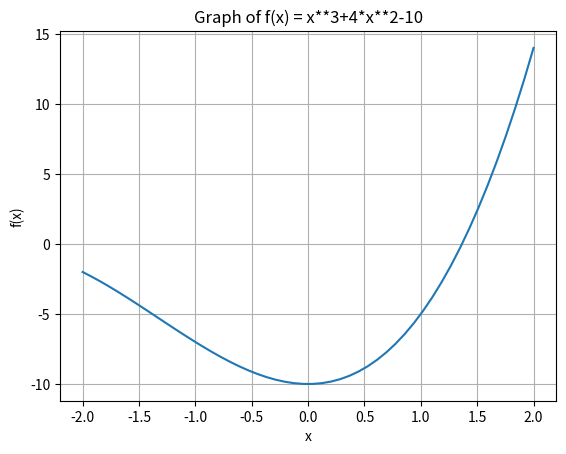
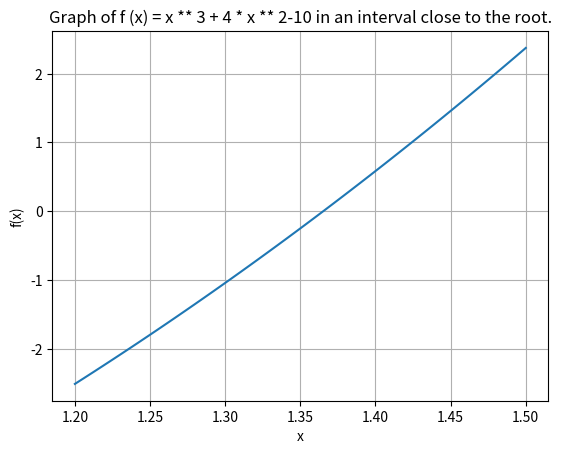

Reproduce these figures in Python, in order.
# -*- coding: utf-8 -*-
"""
Created on Thu Dec 31 08:51:16 2020

[redacted]
"""

from numpy import *
import numpy as np 

# Entry

# Enter the interval [a, b] in the variables below.
a = 1
b = 2

TOL = 0.0001 # TOL indicates tolerance. In other words, the sequence of iterates is performed to the extent
             # between the interval is less than the given tolerance.
Max_iter = 100 # Indicates the maximum number of iterations that can be performed by the method.

f = lambda x: x**3+4*x**2-10 # The function of a single variable to be applied by the Bisection method is defined.

# Bisection Method

i = 1
FA = f(a)

while(i < Max_iter):
    p = a+(b-a)/2
    FP = f(p)
    if(FP == 0 or (b-a)/2 < TOL):
        print("Approximate solution:", p)
        break;
    i = i+1
    if(FA*FP > 0):
        a = p
        FA = FP
    else:
        b = p
        
import matplotlib.pyplot as plt  

# The result presented in the approximate solution, can be visualized through the use of the graphical view.

# Two meshes are defined: the first is defined arbitrarily while the second is defined close to the approximate solution.
x1 = np.linspace(-2,2)
x2 = np.linspace(1.2,1.5)

plt.figure()
plt.subplot()
plt.plot(x1, f(x1))  
plt.title('Graph of f(x) = x**3+4*x**2-10')
plt.xlabel('x')
plt.ylabel('f(x)')
plt.grid()

plt.figure()
plt.subplot()
plt.plot(x2, f(x2))  
plt.title('Graph of f (x) = x ** 3 + 4 * x ** 2-10 in an interval close to the root.')
plt.xlabel('x')
plt.ylabel('f(x)')

plt.grid()
plt.show()